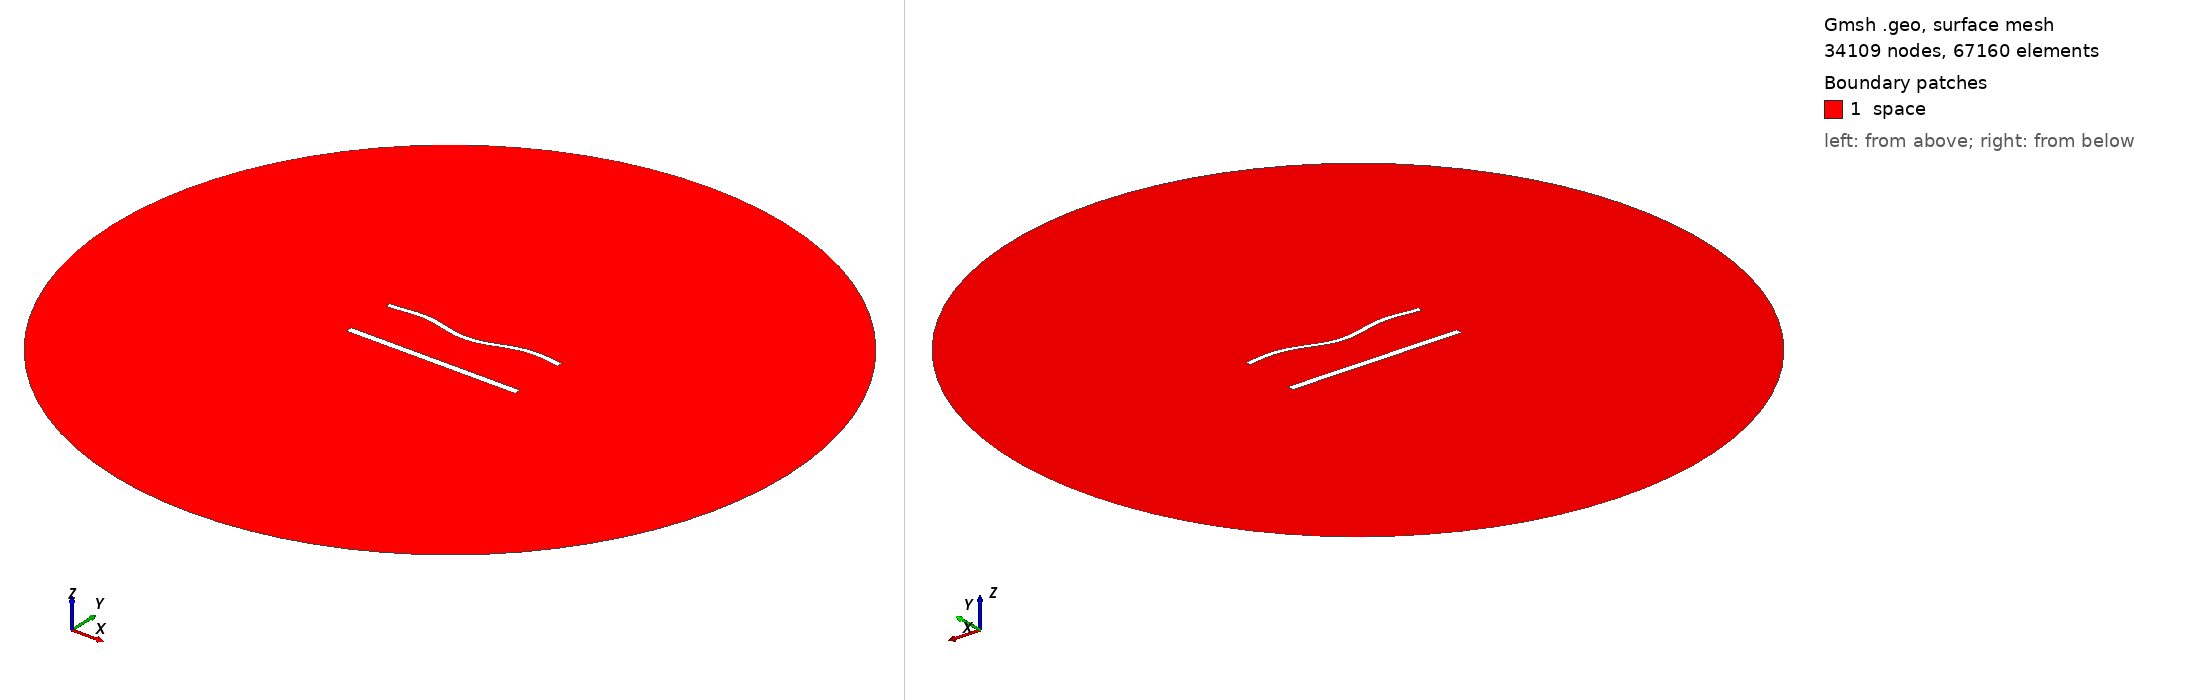

Gmsh geometry script, surface-meshed: 34109 nodes, 67160 surface elements. Boundary patches (legend numbers): 1 space. Left view from above one corner, right view from below the opposite corner. Legend entries are the model's physical surfaces. The drawing asked Gmsh for element sizes between 1% and 20% of the model's largest extent; the script's own settings can give other sizes.

=== 1599.geo (drawn) ===
//---------------------------------------
// Geometry kernel
//---------------------------------------

SetFactory("OpenCASCADE");



//---------------------------------------
// Parameters of the geometry
//---------------------------------------

// Overetch of the upper plate
overetch = 0.375;

// Distance between the plates
distance = 30.0;

// Discretization over the x axis (for the deformation)
nx = 50; 

// Length of the plate
L = 100 - overetch; 

// Number of modes
n = 4; 

// 1st mode coefficient
coeff(1) = 1.5;
beta(1) = 0.596864 * 3.1415926535 / L;

// 2nd mode coefficient
coeff(2) = -1.5;
beta(2) = 1.49418 * 3.1415926535 / L;

// 3rd mode coefficient
coeff(3) = 0.0;
beta(3) = 2.50025 * 3.1415926535 / L;

// 4th mode coefficient
coeff(4) = 1.5;
beta(4) = 3.49999 * 3.1415926535 / L;



//---------------------------------------
// Upper plate (deformed rectangle)
//---------------------------------------

// Coordiantes of the upper plate
xmin = -50;
xmax = 50 - overetch;

// Height of the upper plate
yheight = 4 - 2 * overetch;

// Indexes of the points
UpperID[] = {};
LowerID[] = {};
LeftID[] = {};
RightID[] = {};

// Point index
p = 1;

// Horizontal edges
For i In {1:nx}
    x = xmin + (i-1)*(xmax - xmin)/(nx-1);

    y_bottom = distance / 2 + overetch;
    For j In {1:n}
        C = (Cosh(beta(j)*L) + Cos(beta(j)*L)) / (Sinh(beta(j)*L) + Sin(beta(j)*L));
        y_bottom  = y_bottom + coeff(j) * (Cosh(beta(j)*(x+50)) - Cos(beta(j)*(x+50)) - C * (Sinh(beta(j)*(x+50)) - Sin(beta(j)*(x+50))));
    EndFor

    y_top = y_bottom + yheight;

    Point(p) = {x, y_top, 0, 1.0};
    UpperID[i] = p;
    p = p + 1;

    Point(p) = {x, y_bottom, 0, 1.0};
    LowerID[i] = p;
    p = p + 1;
EndFor

// Create point lists
UpperPts[] = {}; LowerPts[] = {};
For i In {1:nx}
  UpperPts[] += {UpperID[i]};
  LowerPts[] += {LowerID[i]};
EndFor

// Build splines
Spline(1) = {UpperPts[]};
Spline(2) = {LowerPts[]};
Line(3) = {LowerPts[nx-1], UpperPts[nx-1]};
Line(4) = {LowerPts[0], UpperPts[0]};

// Build the plane surface
Curve Loop(1) = {2, 3, -1, -4};
Plane Surface(1) = {1};



//---------------------------------------
// Lower plate (rectangle)
//---------------------------------------

// Vertices
Point(1001) = {-50, -distance/2, 0, 1.0};
Point(1002) = { 50, -distance/2, 0, 1.0};
Point(1003) = { 50,  -distance/2 + 4, 0, 1.0};
Point(1004) = {-50,  -distance/2 + 4, 0, 1.0};

// Edges
Line(5) = {1001, 1002};
Line(6) = {1002, 1003};
Line(7) = {1003, 1004};
Line(8) = {1004, 1001};

// Plane surface
Line Loop(2) = {5, 6, 7, 8};
Plane Surface(2) = {2}; 



//---------------------------------------
// Outer (fictious) boundary
//---------------------------------------

// Points
Point(1005) = {0, 0, 0};       // Center
Point(1006) = {200, 0, 0};     // Start point
Point(1007) = {0, 200, 0};     // 90 degrees
Point(1008) = {-200, 0, 0};    // 180 degrees
Point(1009) = {0, -200, 0};    // 270 degrees

// Circle arcs (each needs start, center, end)
Circle(9) = {1006, 1005, 1007};
Circle(10) = {1007, 1005, 1008};
Circle(11) = {1008, 1005, 1009};
Circle(12) = {1009, 1005, 1006};

// Plane surface for the entire domain
Curve Loop(3) = {9, 10, 11, 12};
Surface(3) = {3};

// Subtract the plates from the whole domain to obtain the actual domain where we want to solve the equations
BooleanDifference{ Surface{3}; Delete; }{ Surface{1}; Surface{2}; Delete; }




//---------------------------------------
// Transfinite Lines/Curves
//---------------------------------------

// Set the number of points on the boundaries
r = 6;
d = 0.15;

// Plates
Transfinite Curve {1} = 50*r/4 Using Progression 1;
Transfinite Line {2} = 50*r Using Progression 1;
Transfinite Curve {3, 4} = 2*r Using Progression 1+d;
Transfinite Line {5} = 50*r/4 Using Progression 1;
Transfinite Line {7} = 50*r Using Progression 1;
Transfinite Line {6} = 2*r Using Progression 1-d;
Transfinite Line {8} = 2*r Using Progression 1+d;

// Outer boundary
Transfinite Line {9, 10, 11, 12} = 20 Using Progression 1;



//---------------------------------------
// Physical groups
//---------------------------------------                

// Physical curves (boundaries)
Physical Line("force_segment", 10) = {2};
Physical Line("upper_plate", 11) = {1, 3, 4};
Physical Line("lower_plate", 12) = {5, 6, 7, 8};
Physical Line("boundary", 20) = {9, 10, 11, 12};

// Physical Surfaces
Physical Surface("space", 30) = {3};



//---------------------------------------
// 6. Generate the Mesh
//---------------------------------------

// 2D mesh generation
Mesh 2;
